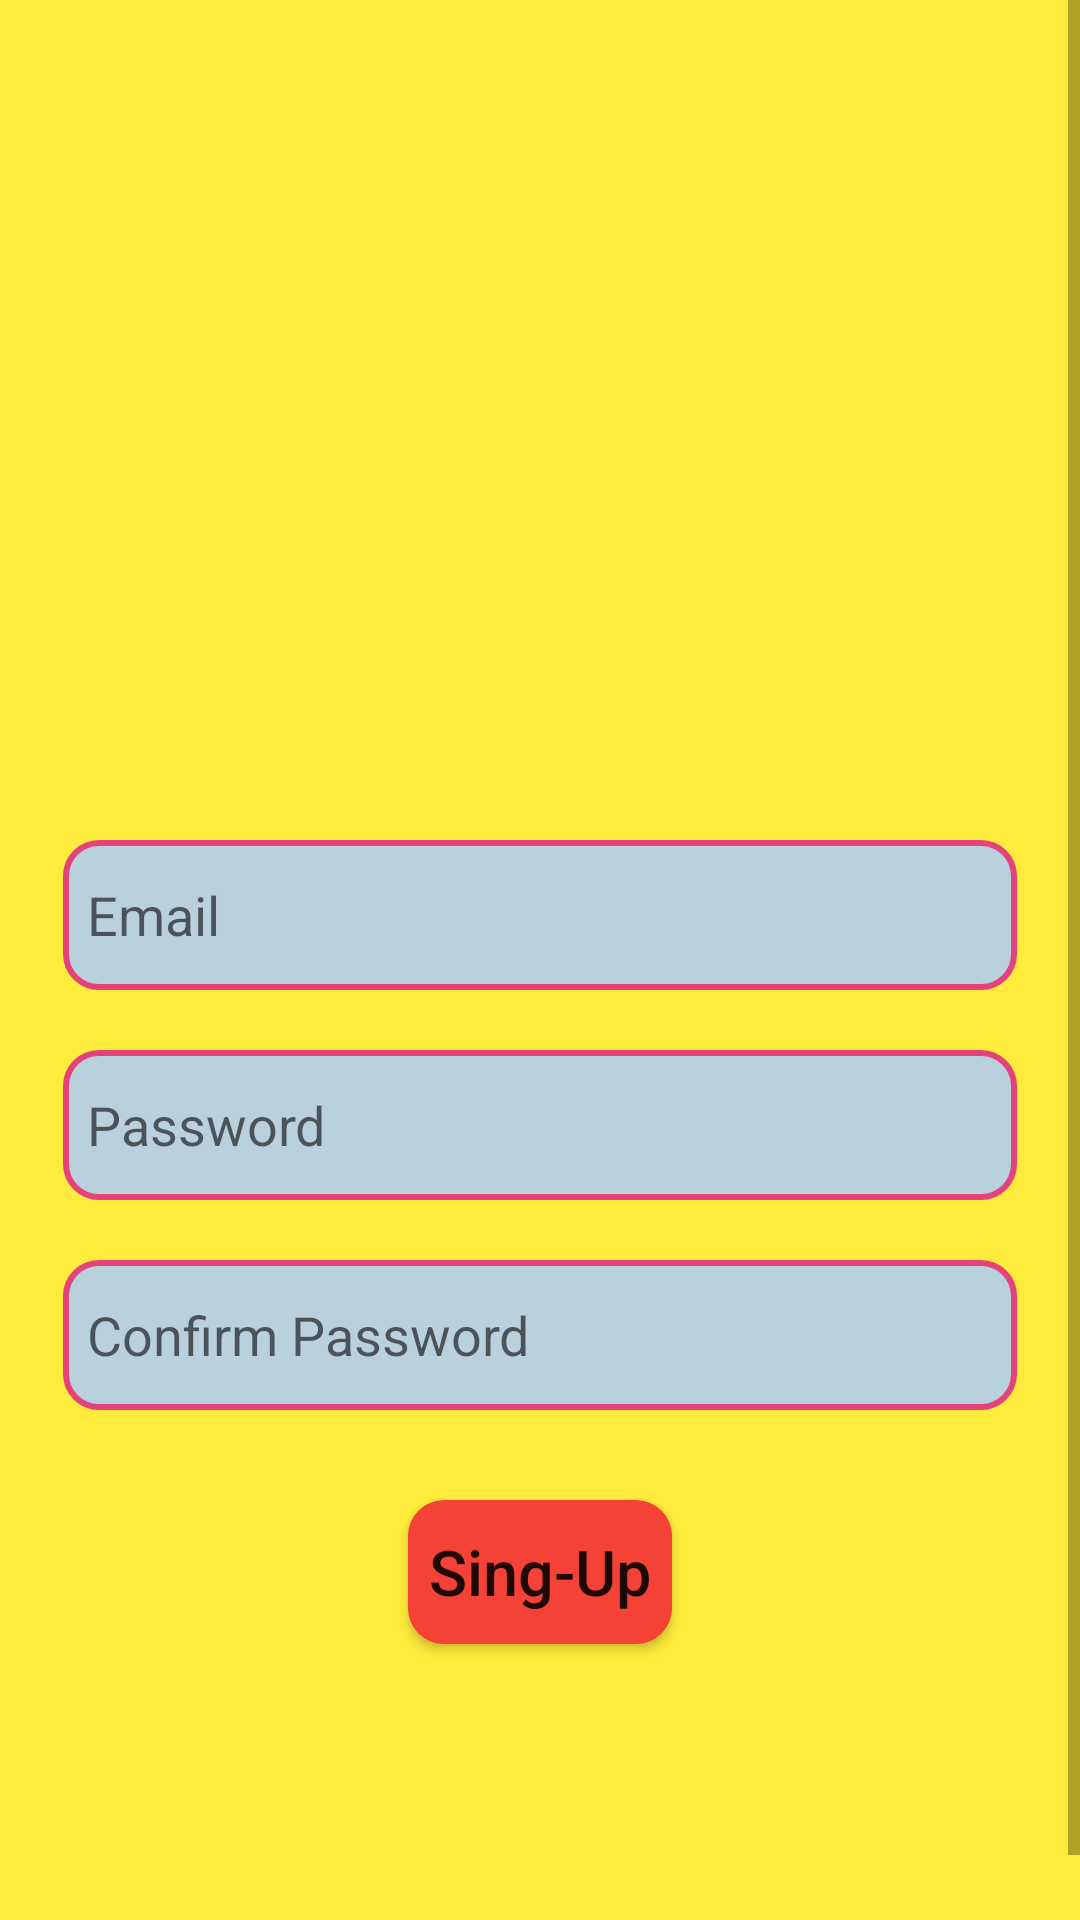

The Android layout XML behind this screen, and the referenced resources:
<!-- AndroidManifest.xml: application theme Theme.FirebaseFirestore -->
<!-- res/layout/activity_sign_in.xml -->
<?xml version="1.0" encoding="utf-8"?>
<layout xmlns:android="http://schemas.android.com/apk/res/android"
    xmlns:app="http://schemas.android.com/apk/res-auto"
    xmlns:tools="http://schemas.android.com/tools">

    <LinearLayout
        android:layout_width="match_parent"
        android:layout_height="match_parent"
        android:background="#FFEB3B"
        tools:context=".SignInActivity">

        <ScrollView
            android:layout_width="match_parent"
            android:layout_height="wrap_content">


            <LinearLayout
                android:layout_width="match_parent"
                android:layout_height="match_parent"
                android:gravity="center"
                android:orientation="vertical">

                <com.google.android.material.textfield.TextInputEditText
                    android:id="@+id/SignEmail"
                    android:layout_width="match_parent"
                    android:layout_height="50dp"
                    android:layout_marginStart="21dp"
                    android:layout_marginTop="280dp"
                    android:layout_marginEnd="21dp"
                    android:background="@drawable/edtback"
                    android:hint="Email"
                    android:padding="8dp"
                    android:textColor="@color/black" />

                <com.google.android.material.textfield.TextInputEditText
                    android:id="@+id/SignPass"
                    android:layout_width="match_parent"
                    android:layout_height="50dp"
                    android:layout_marginStart="21dp"
                    android:layout_marginTop="20dp"
                    android:layout_marginEnd="21dp"
                    android:background="@drawable/edtback"
                    android:hint="Password"
                    android:padding="8dp"
                    android:textColor="@color/black" />

                <com.google.android.material.textfield.TextInputEditText
                    android:id="@+id/SignConf"
                    android:layout_width="match_parent"
                    android:layout_height="50dp"
                    android:layout_marginStart="21dp"
                    android:layout_marginTop="20dp"
                    android:layout_marginEnd="21dp"
                    android:background="@drawable/edtback"
                    android:hint="Confirm Password"
                    android:padding="8dp"
                    android:textColor="@color/black" />

                <Button
                    android:id="@+id/btnSign"
                    android:layout_width="wrap_content"
                    android:layout_height="wrap_content"
                    android:layout_marginTop="30dp"
                    android:background="@drawable/edtback"
                    android:backgroundTint="#F44336"
                    android:text="Sing-Up"
                    android:textAllCaps="false"
                    android:textSize="21dp" />

                <TextView
                    android:id="@+id/texttologin"
                    android:layout_width="wrap_content"
                    android:layout_height="wrap_content"
                    android:layout_marginTop="90dp"
                    android:clickable="true"
                    android:text="Already User? Login here"
                    android:textColor="#3A1241"
                    android:textSize="18dp" />

            </LinearLayout>


        </ScrollView>


    </LinearLayout>
</layout>
<!-- resources referenced by this layout -->
<resources>
  <!-- drawable edtback (drawable) -->
  <?xml version="1.0" encoding="utf-8"?>
  <shape xmlns:android="http://schemas.android.com/apk/res/android"
      android:shape="rectangle">
      <stroke android:color="#E3437A"
          android:width="2dp"/>
      <corners android:radius="11dp"/>
      <solid android:color="#B9D1DC"/>
  
  </shape>
  <style name="Theme.FirebaseFirestore" parent="Base.Theme.FirebaseFirestore" />
  <style name="Base.Theme.FirebaseFirestore" parent="Theme.AppCompat.DayNight">
          
          
      </style>
  <!-- not gathered from this repository: default colours our renderer supplied (Android Studio template values) -->
  <color name="black">#FF000000</color>
</resources>
